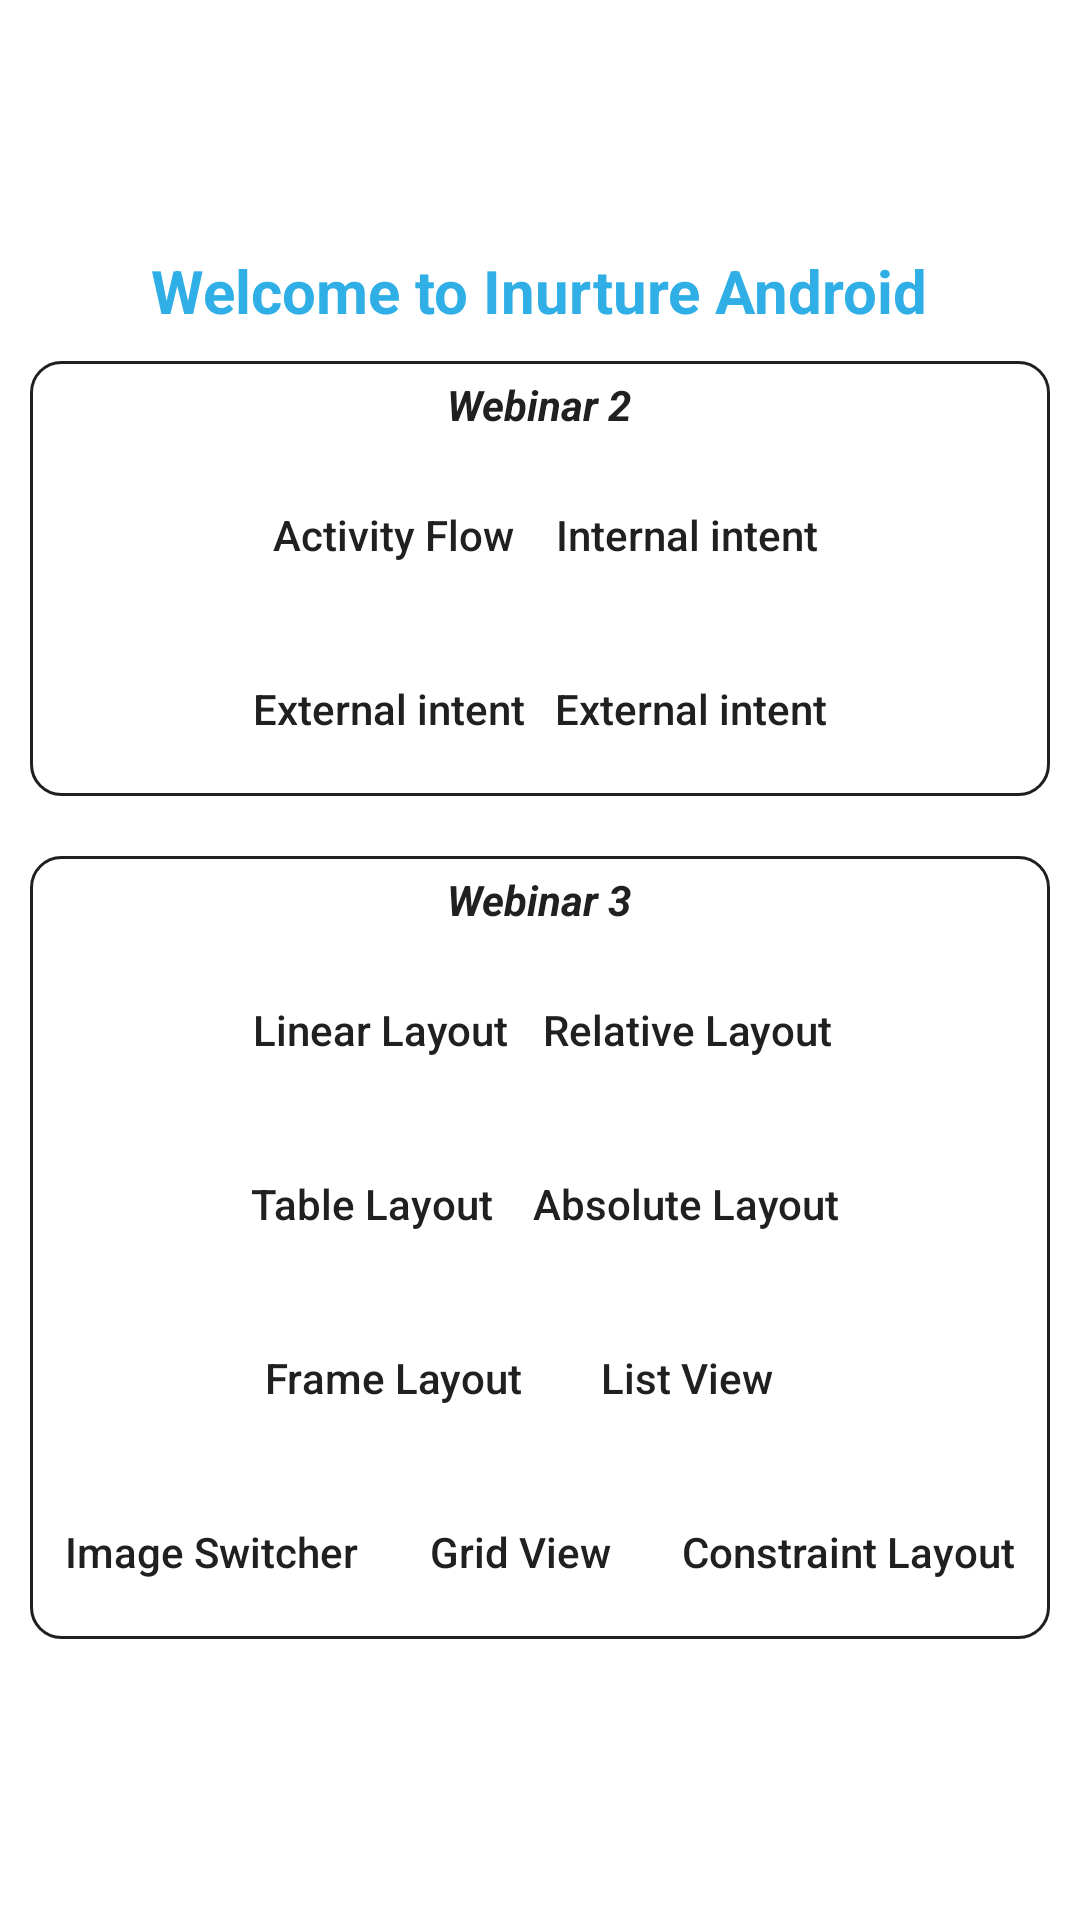

The Android layout XML behind this screen, and the referenced resources:
<!-- AndroidManifest.xml: application theme AppTheme -->
<!-- res/layout/activity_main.xml -->
<?xml version="1.0" encoding="utf-8"?>
<LinearLayout xmlns:android="http://schemas.android.com/apk/res/android"
    xmlns:app="http://schemas.android.com/apk/res-auto"
    xmlns:tools="http://schemas.android.com/tools"
    android:layout_width="match_parent"
    android:layout_height="match_parent"
    tools:context=".MainActivity"
    android:orientation="vertical"
    android:background="@color/app_background"
    android:gravity="center">

    <TextView
        android:id="@+id/textView"
        android:layout_width="wrap_content"
        android:layout_height="wrap_content"
        android:text="Welcome to Inurture Android"
        android:textSize="20sp"
        android:textStyle="bold"
        android:textColor="@color/oneDelBlue" />

    <LinearLayout
        android:layout_width="match_parent"
        android:layout_height="wrap_content"
        android:orientation="vertical"
        android:gravity="center"
        android:layout_margin="10dp"
        android:layout_gravity="center"
        android:background="@drawable/button_shape">
        <TextView
            android:id="@+id/webinar2"
            android:layout_width="wrap_content"
            android:layout_height="wrap_content"
            android:text="Webinar 2"
            android:textColor="@color/black_shade"
            android:textStyle="bold|italic"
            android:layout_margin="5dp"/>
        <LinearLayout
            android:layout_width="match_parent"
            android:layout_height="wrap_content"
            android:gravity="center"
            android:orientation="horizontal">

            <Button
                android:id="@+id/activity"
                android:layout_width="wrap_content"
                android:layout_height="wrap_content"
                android:text="Activity Flow"
                android:background="@drawable/background"
                android:textColor="@color/black_shade"
                android:textAllCaps="false"
                android:layout_margin="5dp"/>

            <Button
                android:id="@+id/internalintent"
                android:layout_width="wrap_content"
                android:layout_height="wrap_content"
                android:text="Internal intent"
                android:background="@drawable/background"
                android:textColor="@color/black_shade"
                android:textAllCaps="false"
                android:layout_margin="5dp"/>
        </LinearLayout>
        <LinearLayout
            android:layout_width="match_parent"
            android:layout_height="wrap_content"
            android:gravity="center"
            android:orientation="horizontal">


            <Button
                android:id="@+id/externalintent"
                android:layout_width="wrap_content"
                android:layout_height="wrap_content"
                android:background="@drawable/background"
                android:text="External intent"
                android:textAllCaps="false"
                android:textColor="@color/black_shade"
                android:layout_margin="5dp"/>

            <Button
                android:id="@+id/test_r_file"
                android:layout_width="wrap_content"
                android:layout_height="wrap_content"
                android:background="@drawable/background"
                android:text="External intent"
                android:textAllCaps="false"
                android:textColor="@color/black_shade"
                android:layout_margin="5dp"/>
        </LinearLayout>
    </LinearLayout>
    <LinearLayout
        android:layout_width="match_parent"
        android:layout_height="wrap_content"
        android:orientation="vertical"
        android:gravity="center"
        android:layout_margin="10dp"
        android:layout_gravity="center"
        android:background="@drawable/button_shape">
        <TextView
            android:id="@+id/webinar3"
            android:layout_width="wrap_content"
            android:layout_height="wrap_content"
            android:text="Webinar 3"
            android:textColor="@color/black_shade"
            android:textStyle="bold|italic"
            android:layout_margin="5dp"/>
        <LinearLayout
            android:layout_width="match_parent"
            android:layout_height="wrap_content"
            android:gravity="center"
            android:orientation="horizontal">



            <Button
                android:id="@+id/linear_layout"
                android:layout_width="wrap_content"
                android:layout_height="wrap_content"
                android:text="Linear Layout"
                android:textAllCaps="false"
                android:background="@drawable/background"
                android:textColor="@color/black_shade"
                android:layout_margin="5dp"/>

            <Button
                android:id="@+id/relative_layout"
                android:layout_width="wrap_content"
                android:layout_height="wrap_content"
                android:text="Relative Layout"
                android:textAllCaps="false"
                android:background="@drawable/background"
                android:textColor="@color/black_shade"
                android:layout_margin="5dp"/>


        </LinearLayout>
        <LinearLayout
            android:layout_width="match_parent"
            android:layout_height="wrap_content"
            android:gravity="center"
            android:orientation="horizontal">
            <Button
                android:id="@+id/table_layout"
                android:layout_width="wrap_content"
                android:layout_height="wrap_content"
                android:background="@drawable/background"
                android:text="Table Layout"
                android:textAllCaps="false"
                android:textColor="@color/black_shade"
                android:layout_margin="5dp"/>

            <Button
                android:id="@+id/absolute_layout"
                android:layout_width="wrap_content"
                android:layout_height="wrap_content"
                android:background="@drawable/background"
                android:text="Absolute Layout"
                android:textAllCaps="false"
                android:textColor="@color/black_shade"
                android:layout_margin="5dp"/>
        </LinearLayout>
        <LinearLayout
            android:layout_width="match_parent"
            android:layout_height="wrap_content"
            android:gravity="center"
            android:orientation="horizontal">

            <Button
                android:id="@+id/frame_layout"
                android:layout_width="wrap_content"
                android:layout_height="wrap_content"
                android:background="@drawable/background"
                android:text="Frame Layout"
                android:textAllCaps="false"
                android:textColor="@color/black_shade"
                android:layout_margin="5dp"/>
            <Button
                android:id="@+id/list_view"
                android:layout_width="wrap_content"
                android:layout_height="wrap_content"
                android:background="@drawable/background"
                android:text="List View"
                android:textAllCaps="false"
                android:textColor="@color/black_shade"
                android:layout_margin="5dp"/>
        </LinearLayout>
        <LinearLayout
            android:layout_width="match_parent"
            android:layout_height="wrap_content"
            android:gravity="center"
            android:orientation="horizontal">
            <Button
                android:id="@+id/imageswitcher"
                android:layout_width="wrap_content"
                android:layout_height="wrap_content"
                android:text="Image Switcher"
                android:textAllCaps="false"
                android:background="@drawable/background"
                android:textColor="@color/black_shade"
                android:layout_margin="5dp"/>
            <Button
                android:id="@+id/grid_view"
                android:layout_width="wrap_content"
                android:layout_height="wrap_content"
                android:background="@drawable/background"
                android:text="Grid View"
                android:textAllCaps="false"
                android:textColor="@color/black_shade"
                android:layout_margin="5dp"/>
            <Button
                android:id="@+id/constraint_layout"
                android:layout_width="wrap_content"
                android:layout_height="wrap_content"
                android:background="@drawable/background"
                android:text="Constraint Layout"
                android:textAllCaps="false"
                android:textColor="@color/black_shade"
                android:layout_margin="5dp"/>


        </LinearLayout>

    </LinearLayout>

</LinearLayout>
<!-- resources referenced by this layout -->
<resources>
  <color name="app_background">#ffffff</color>
  <color name="black_shade">#202020</color>
  <color name="oneDelBlue">#30afe6</color>
  <!-- drawable button_shape (drawable) -->
  <?xml version="1.0" encoding="utf-8"?>
  <shape xmlns:android="http://schemas.android.com/apk/res/android"
      android:shape="rectangle">
      <stroke
          android:width="1dp"
  
          android:color="@color/black_shade" />
      <corners
          android:bottomLeftRadius="10dp"
          android:bottomRightRadius="10dp"
          android:topLeftRadius="10dp"
          android:topRightRadius="10dp" />
      <solid android:color="@color/transparent" />
  </shape>
  <style name="AppTheme" parent="Theme.AppCompat">
          
          
          <item name="colorPrimary">@color/colorPrimary</item>
          <item name="colorPrimaryDark">@color/colorPrimaryDark</item>
          <item name="colorAccent">@color/colorAccent</item>
      </style>
  <color name="transparent">#50ffffff</color>
  <color name="colorPrimary">#30ffff</color>
  
  
      
      // folding cell
  <color name="colorPrimaryDark">#30afe6</color>
  <color name="colorAccent">#75000000</color>
</resources>
